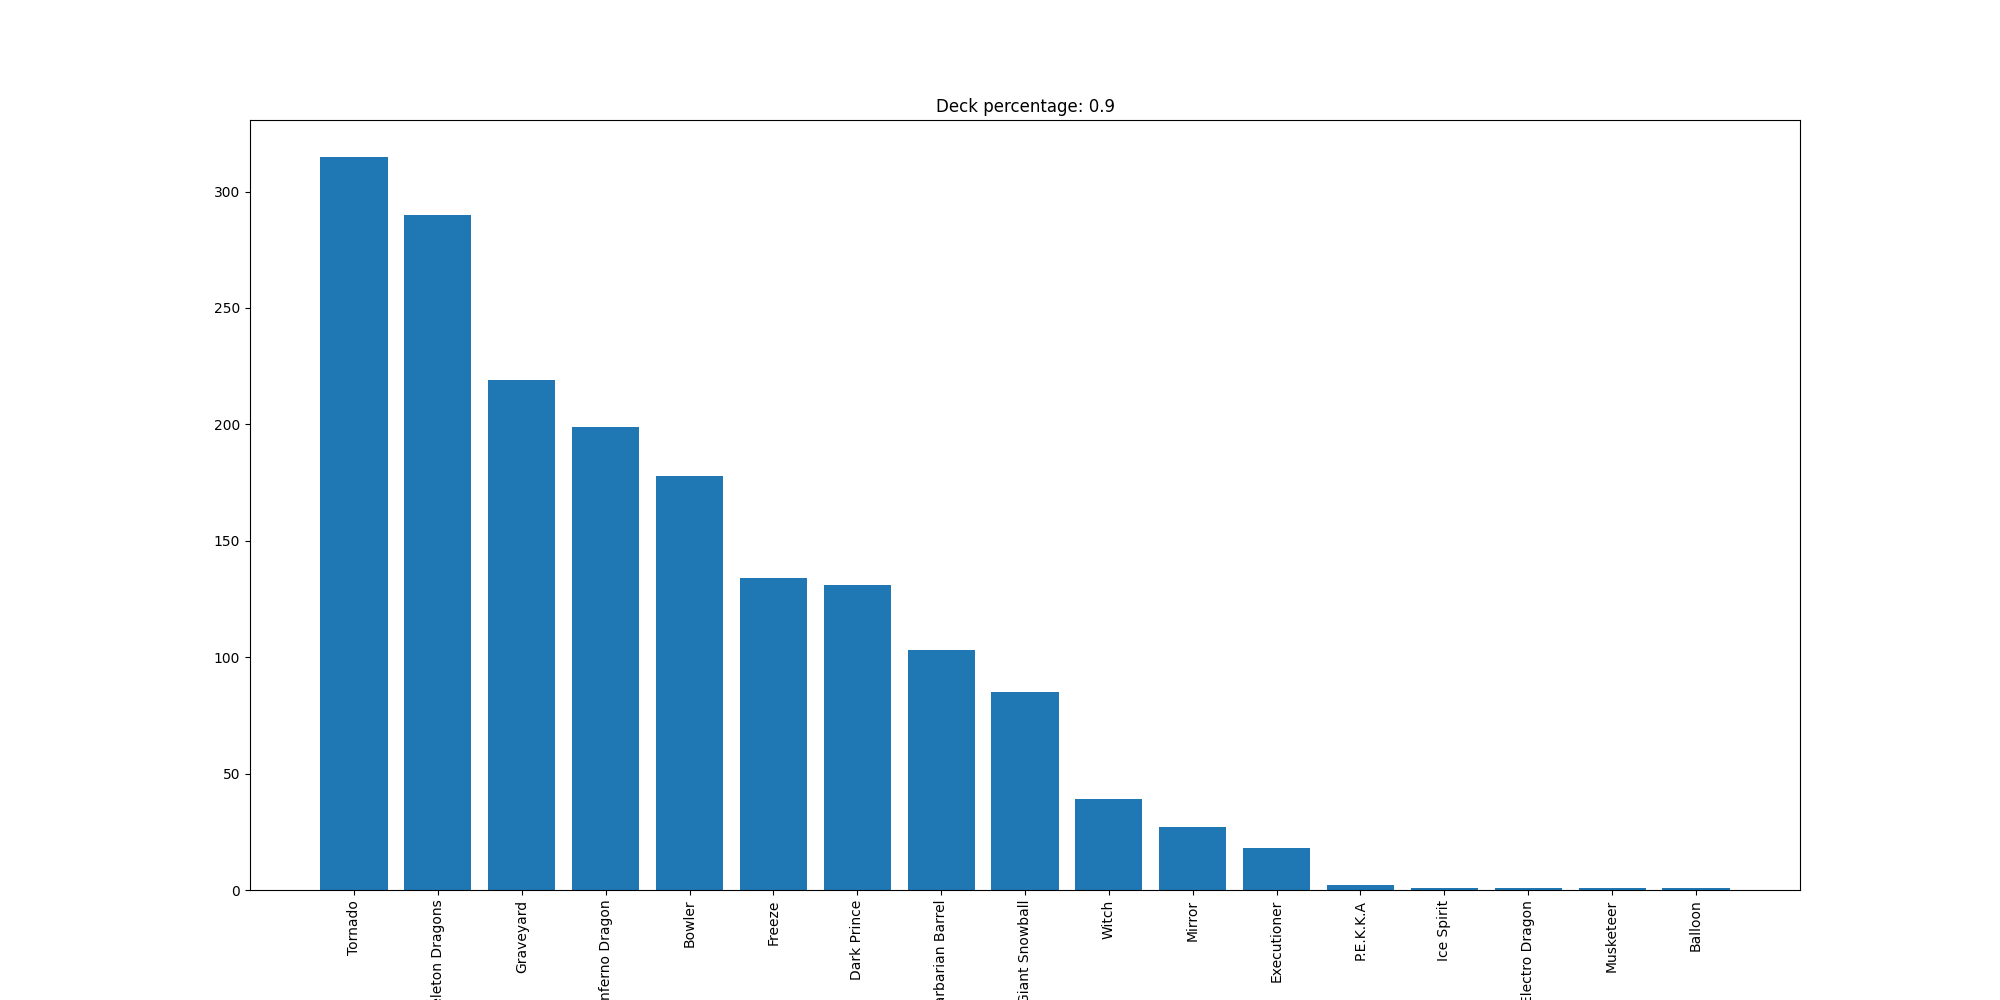

The data file committed next to this chart (first rows):
Tornado, 315
Skeleton Dragons, 290
Graveyard, 219
Inferno Dragon, 199
Bowler, 178
Freeze, 134
Dark Prince, 131
Barbarian Barrel, 103
Giant Snowball, 85
Witch, 39
Mirror, 27
Executioner, 18
P.E.K.K.A, 2
Ice Spirit, 1
Electro Dragon, 1
Musketeer, 1
Balloon, 1
